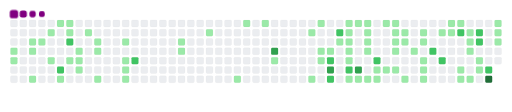
t = 0.00 s
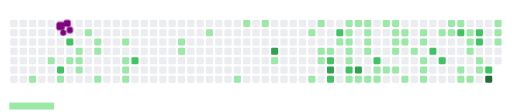
t = 1.63 s
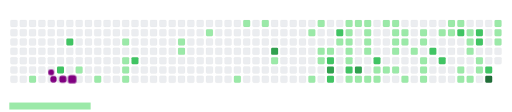
t = 3.33 s
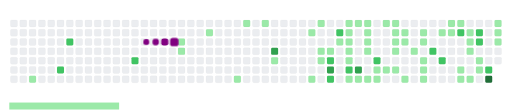
t = 5.02 s
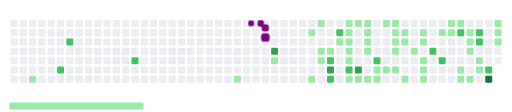
t = 6.55 s
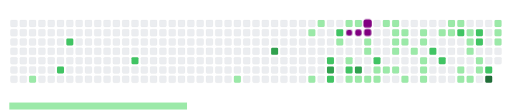
t = 8.30 s

The animated SVG that drew these frames (rendered in a browser with its animation timeline set to each time). Animation: 110 CSS @keyframes rules; frames cover the first 8.30 s, repeats indefinitely.

<svg viewBox="-16 -32 880 192" width="880" height="192" xmlns="http://www.w3.org/2000/svg"><desc>Generated with https://github.com/Platane/snk</desc><style>@keyframes c0{.89%{fill:var(--c1)}.91%,to{fill:var(--ce)}}@keyframes c1{1.11%{fill:var(--c1)}1.13%,to{fill:var(--ce)}}@keyframes c2{2.01%{fill:var(--c1)}2.03%,to{fill:var(--ce)}}@keyframes c3{1.79%{fill:var(--c1)}1.81%,to{fill:var(--ce)}}@keyframes c4{38.42%{fill:var(--c1)}38.44%,to{fill:var(--ce)}}@keyframes c5{2.24%{fill:var(--c1)}2.26%,to{fill:var(--ce)}}@keyframes c6{2.69%{fill:var(--c1)}2.71%,to{fill:var(--ce)}}@keyframes c7{6.51%{fill:var(--c1)}6.53%,to{fill:var(--ce)}}@keyframes c8{3.59%{fill:var(--c1)}3.61%,to{fill:var(--ce)}}@keyframes c9{75.27%{fill:var(--c2)}75.29%,to{fill:var(--ce)}}@keyframes ca{7.18%{fill:var(--c1)}7.2%,to{fill:var(--ce)}}@keyframes cb{3.36%{fill:var(--c1)}3.38%,to{fill:var(--ce)}}@keyframes cc{3.14%{fill:var(--c1)}3.16%,to{fill:var(--ce)}}@keyframes cd{74.37%{fill:var(--c2)}74.39%,to{fill:var(--ce)}}@keyframes ce{6.06%{fill:var(--c1)}6.08%,to{fill:var(--ce)}}@keyframes cf{5.61%{fill:var(--c1)}5.63%,to{fill:var(--ce)}}@keyframes cg{5.83%{fill:var(--c1)}5.85%,to{fill:var(--ce)}}@keyframes ch{7.86%{fill:var(--c1)}7.88%,to{fill:var(--ce)}}@keyframes ci{4.48%{fill:var(--c1)}4.5%,to{fill:var(--ce)}}@keyframes cj{4.93%{fill:var(--c1)}4.95%,to{fill:var(--ce)}}@keyframes ck{5.16%{fill:var(--c1)}5.18%,to{fill:var(--ce)}}@keyframes cl{8.53%{fill:var(--c1)}8.55%,to{fill:var(--ce)}}@keyframes cm{10.1%{fill:var(--c1)}10.12%,to{fill:var(--ce)}}@keyframes cn{9.65%{fill:var(--c1)}9.67%,to{fill:var(--ce)}}@keyframes co{9.43%{fill:var(--c1)}9.45%,to{fill:var(--ce)}}@keyframes cp{9.2%{fill:var(--c1)}9.22%,to{fill:var(--ce)}}@keyframes cq{72.35%{fill:var(--c2)}72.37%,to{fill:var(--ce)}}@keyframes cr{11.45%{fill:var(--c1)}11.47%,to{fill:var(--ce)}}@keyframes cs{11.68%{fill:var(--c1)}11.7%,to{fill:var(--ce)}}@keyframes ct{12.8%{fill:var(--c1)}12.82%,to{fill:var(--ce)}}@keyframes cu{33.47%{fill:var(--c1)}33.49%,to{fill:var(--ce)}}@keyframes cv{13.92%{fill:var(--c1)}13.94%,to{fill:var(--ce)}}@keyframes cw{14.37%{fill:var(--c1)}14.39%,to{fill:var(--ce)}}@keyframes cx{80.89%{fill:var(--c3)}80.91%,to{fill:var(--ce)}}@keyframes cy{15.5%{fill:var(--c1)}15.52%,to{fill:var(--ce)}}@keyframes cz{20.21%{fill:var(--c1)}20.23%,to{fill:var(--ce)}}@keyframes c10{31.68%{fill:var(--c1)}31.7%,to{fill:var(--ce)}}@keyframes c11{19.77%{fill:var(--c1)}19.79%,to{fill:var(--ce)}}@keyframes c12{16.84%{fill:var(--c1)}16.86%,to{fill:var(--ce)}}@keyframes c13{16.62%{fill:var(--c1)}16.64%,to{fill:var(--ce)}}@keyframes c14{17.07%{fill:var(--c1)}17.09%,to{fill:var(--ce)}}@keyframes c15{64.48%{fill:var(--c2)}64.5%,to{fill:var(--ce)}}@keyframes c16{82.69%{fill:var(--c3)}82.71%,to{fill:var(--ce)}}@keyframes c17{67.18%{fill:var(--c2)}67.2%,to{fill:var(--ce)}}@keyframes c18{65.38%{fill:var(--c2)}65.4%,to{fill:var(--ce)}}@keyframes c19{21.11%{fill:var(--c1)}21.13%,to{fill:var(--ce)}}@keyframes c1a{19.09%{fill:var(--c1)}19.11%,to{fill:var(--ce)}}@keyframes c1b{17.97%{fill:var(--c1)}17.99%,to{fill:var(--ce)}}@keyframes c1c{17.74%{fill:var(--c1)}17.76%,to{fill:var(--ce)}}@keyframes c1d{17.52%{fill:var(--c1)}17.54%,to{fill:var(--ce)}}@keyframes c1e{29.88%{fill:var(--c1)}29.9%,to{fill:var(--ce)}}@keyframes c1f{63.81%{fill:var(--c2)}63.83%,to{fill:var(--ce)}}@keyframes c1g{28.98%{fill:var(--c1)}29%,to{fill:var(--ce)}}@keyframes c1h{18.87%{fill:var(--c1)}18.89%,to{fill:var(--ce)}}@keyframes c1i{83.36%{fill:var(--c3)}83.38%,to{fill:var(--ce)}}@keyframes c1j{28.75%{fill:var(--c1)}28.77%,to{fill:var(--ce)}}@keyframes c1k{18.64%{fill:var(--c1)}18.66%,to{fill:var(--ce)}}@keyframes c1l{18.42%{fill:var(--c1)}18.44%,to{fill:var(--ce)}}@keyframes c1m{21.79%{fill:var(--c1)}21.81%,to{fill:var(--ce)}}@keyframes c1n{22.01%{fill:var(--c1)}22.03%,to{fill:var(--ce)}}@keyframes c1o{28.53%{fill:var(--c1)}28.55%,to{fill:var(--ce)}}@keyframes c1p{62.91%{fill:var(--c2)}62.93%,to{fill:var(--ce)}}@keyframes c1q{28.08%{fill:var(--c1)}28.1%,to{fill:var(--ce)}}@keyframes c1r{28.3%{fill:var(--c1)}28.32%,to{fill:var(--ce)}}@keyframes c1s{24.03%{fill:var(--c1)}24.05%,to{fill:var(--ce)}}@keyframes c1t{27.86%{fill:var(--c1)}27.88%,to{fill:var(--ce)}}@keyframes c1u{23.81%{fill:var(--c1)}23.83%,to{fill:var(--ce)}}@keyframes c1v{23.59%{fill:var(--c1)}23.61%,to{fill:var(--ce)}}@keyframes c1w{22.91%{fill:var(--c1)}22.93%,to{fill:var(--ce)}}@keyframes c1x{22.69%{fill:var(--c1)}22.71%,to{fill:var(--ce)}}@keyframes c1y{27.63%{fill:var(--c1)}27.65%,to{fill:var(--ce)}}@keyframes c1z{23.36%{fill:var(--c1)}23.38%,to{fill:var(--ce)}}@keyframes c20{23.14%{fill:var(--c1)}23.16%,to{fill:var(--ce)}}@keyframes c21{27.18%{fill:var(--c1)}27.2%,to{fill:var(--ce)}}@keyframes c22{25.83%{fill:var(--c1)}25.85%,to{fill:var(--ce)}}@keyframes c23{25.16%{fill:var(--c1)}25.18%,to{fill:var(--ce)}}@keyframes c24{25.38%{fill:var(--c1)}25.4%,to{fill:var(--ce)}}@keyframes c25{26.28%{fill:var(--c1)}26.3%,to{fill:var(--ce)}}@keyframes c26{26.51%{fill:var(--c1)}26.53%,to{fill:var(--ce)}}@keyframes c27{26.73%{fill:var(--c1)}26.75%,to{fill:var(--ce)}}@keyframes c28{58.19%{fill:var(--c2)}58.21%,to{fill:var(--ce)}}@keyframes c29{52.12%{fill:var(--c1)}52.14%,to{fill:var(--ce)}}@keyframes c2a{58.64%{fill:var(--c2)}58.66%,to{fill:var(--ce)}}@keyframes c2b{51.68%{fill:var(--c1)}51.7%,to{fill:var(--ce)}}@keyframes c2c{51.9%{fill:var(--c1)}51.92%,to{fill:var(--ce)}}@keyframes c2d{51.45%{fill:var(--c1)}51.47%,to{fill:var(--ce)}}@keyframes c2e{57.07%{fill:var(--c2)}57.09%,to{fill:var(--ce)}}@keyframes c2f{53.47%{fill:var(--c1)}53.49%,to{fill:var(--ce)}}@keyframes c2g{49.2%{fill:var(--c1)}49.22%,to{fill:var(--ce)}}@keyframes c2h{51%{fill:var(--c1)}51.02%,to{fill:var(--ce)}}@keyframes c2i{50.78%{fill:var(--c1)}50.8%,to{fill:var(--ce)}}@keyframes c2j{50.55%{fill:var(--c1)}50.57%,to{fill:var(--ce)}}@keyframes c2k{49.43%{fill:var(--c1)}49.45%,to{fill:var(--ce)}}@keyframes c2l{56.17%{fill:var(--c2)}56.19%,to{fill:var(--ce)}}@keyframes c2m{56.39%{fill:var(--c2)}56.41%,to{fill:var(--ce)}}@keyframes c2n{50.1%{fill:var(--c1)}50.12%,to{fill:var(--ce)}}@keyframes c2o{49.88%{fill:var(--c1)}49.9%,to{fill:var(--ce)}}@keyframes c2p{59.99%{fill:var(--c2)}60.01%,to{fill:var(--ce)}}@keyframes c2q{86.73%{fill:var(--c4)}86.75%,to{fill:var(--ce)}}@keyframes c2r{55.5%{fill:var(--c1)}55.52%,to{fill:var(--ce)}}@keyframes c2s{55.27%{fill:var(--c1)}55.29%,to{fill:var(--ce)}}@keyframes c2t{55.05%{fill:var(--c1)}55.07%,to{fill:var(--ce)}}@keyframes u0{.89%{transform:scale(0,1)}.91%,1.11%{transform:scale(.01,1)}1.13%,1.79%{transform:scale(.02,1)}1.81%,2.01%{transform:scale(.04,1)}2.03%,2.24%{transform:scale(.05,1)}2.26%,2.69%{transform:scale(.06,1)}2.71%,3.14%{transform:scale(.07,1)}3.16%,3.36%{transform:scale(.08,1)}3.38%,3.59%{transform:scale(.1,1)}3.61%,4.48%{transform:scale(.11,1)}4.5%,4.93%{transform:scale(.12,1)}4.95%,5.16%{transform:scale(.13,1)}5.18%,5.61%{transform:scale(.14,1)}5.63%,5.83%{transform:scale(.15,1)}5.85%,6.06%{transform:scale(.17,1)}6.08%,6.51%{transform:scale(.18,1)}6.53%,7.18%{transform:scale(.19,1)}7.2%,7.86%{transform:scale(.2,1)}7.88%,8.53%{transform:scale(.21,1)}8.55%,9.2%{transform:scale(.23,1)}9.22%,9.43%{transform:scale(.24,1)}9.45%,9.65%{transform:scale(.25,1)}10.1%,9.67%{transform:scale(.26,1)}10.12%,11.45%{transform:scale(.27,1)}11.47%,11.68%{transform:scale(.29,1)}11.7%,12.8%{transform:scale(.3,1)}12.82%,13.92%{transform:scale(.31,1)}13.94%,14.37%{transform:scale(.32,1)}14.39%,15.5%{transform:scale(.33,1)}15.52%,16.62%{transform:scale(.35,1)}16.64%,16.84%{transform:scale(.36,1)}16.86%,17.07%{transform:scale(.37,1)}17.09%,17.52%{transform:scale(.38,1)}17.54%,17.74%{transform:scale(.39,1)}17.76%,17.97%{transform:scale(.4,1)}17.99%,18.42%{transform:scale(.42,1)}18.44%,18.64%{transform:scale(.43,1)}18.66%,18.87%{transform:scale(.44,1)}18.89%,19.09%{transform:scale(.45,1)}19.11%,19.77%{transform:scale(.46,1)}19.79%,20.21%{transform:scale(.48,1)}20.23%,21.11%{transform:scale(.49,1)}21.13%,21.79%{transform:scale(.5,1)}21.81%,22.01%{transform:scale(.51,1)}22.03%,22.69%{transform:scale(.52,1)}22.71%,22.91%{transform:scale(.54,1)}22.93%,23.14%{transform:scale(.55,1)}23.16%,23.36%{transform:scale(.56,1)}23.38%,23.59%{transform:scale(.57,1)}23.61%,23.81%{transform:scale(.58,1)}23.83%,24.03%{transform:scale(.6,1)}24.05%,25.16%{transform:scale(.61,1)}25.18%,25.38%{transform:scale(.62,1)}25.4%,25.83%{transform:scale(.63,1)}25.85%,26.28%{transform:scale(.64,1)}26.3%,26.51%{transform:scale(.65,1)}26.53%,26.73%{transform:scale(.67,1)}26.75%,27.18%{transform:scale(.68,1)}27.2%,27.63%{transform:scale(.69,1)}27.65%,27.86%{transform:scale(.7,1)}27.88%,28.08%{transform:scale(.71,1)}28.1%,28.3%{transform:scale(.73,1)}28.32%,28.53%{transform:scale(.74,1)}28.55%,28.75%{transform:scale(.75,1)}28.77%,28.98%{transform:scale(.76,1)}29%,29.88%{transform:scale(.77,1)}29.9%,31.68%{transform:scale(.79,1)}31.7%,33.47%{transform:scale(.8,1)}33.49%,38.42%{transform:scale(.81,1)}38.44%,49.2%{transform:scale(.82,1)}49.22%,49.43%{transform:scale(.83,1)}49.45%,49.88%{transform:scale(.85,1)}49.9%,50.1%{transform:scale(.86,1)}50.12%,50.55%{transform:scale(.87,1)}50.57%,50.78%{transform:scale(.88,1)}50.8%,51%{transform:scale(.89,1)}51.02%,51.45%{transform:scale(.9,1)}51.47%,51.68%{transform:scale(.92,1)}51.7%,51.9%{transform:scale(.93,1)}51.92%,52.12%{transform:scale(.94,1)}52.14%,53.47%{transform:scale(.95,1)}53.49%,55.05%{transform:scale(.96,1)}55.07%,55.27%{transform:scale(.98,1)}55.29%,55.5%{transform:scale(.99,1)}55.52%,to{transform:scale(1,1)}}@keyframes u1{56.17%{transform:scale(0,1)}56.19%,56.39%{transform:scale(.07,1)}56.41%,57.07%{transform:scale(.14,1)}57.09%,58.19%{transform:scale(.21,1)}58.21%,58.64%{transform:scale(.29,1)}58.66%,59.99%{transform:scale(.36,1)}60.01%,62.91%{transform:scale(.43,1)}62.93%,63.81%{transform:scale(.5,1)}63.83%,64.48%{transform:scale(.57,1)}64.5%,65.38%{transform:scale(.64,1)}65.4%,67.18%{transform:scale(.71,1)}67.2%,72.35%{transform:scale(.79,1)}72.37%,74.37%{transform:scale(.86,1)}74.39%,75.27%{transform:scale(.93,1)}75.29%,to{transform:scale(1,1)}}@keyframes u2{80.89%{transform:scale(0,1)}80.91%,82.69%{transform:scale(.33,1)}82.71%,83.36%{transform:scale(.67,1)}83.38%,to{transform:scale(1,1)}}@keyframes u3{86.73%{transform:scale(0,1)}86.75%,to{transform:scale(1,1)}}@keyframes s0{0%,99.78%{transform:translate(0,-16px)}1.12%{transform:translate(0,64px)}1.57%{transform:translate(32px,64px)}2.02%{transform:translate(32px,32px)}2.47%,98.2%{transform:translate(64px,32px)}2.7%{transform:translate(64px,16px)}3.15%{transform:translate(96px,16px)}3.37%{transform:translate(96px,0)}3.6%{transform:translate(80px,0)}3.82%{transform:translate(80px,16px)}4.72%{transform:translate(144px,16px)}5.17%{transform:translate(144px,48px)}5.62%,97.3%{transform:translate(112px,48px)}5.84%,97.08%{transform:translate(112px,64px)}6.52%{transform:translate(64px,64px)}6.97%{transform:translate(64px,96px)}7.64%{transform:translate(112px,96px)}7.87%{transform:translate(112px,80px)}8.31%{transform:translate(144px,80px)}8.54%{transform:translate(144px,96px)}9.21%{transform:translate(192px,96px)}10.11%{transform:translate(192px,32px)}11.46%{transform:translate(288px,32px)}11.69%{transform:translate(288px,48px)}12.36%{transform:translate(336px,48px)}12.81%{transform:translate(336px,16px)}13.71%{transform:translate(400px,16px)}13.93%{transform:translate(400px,0)}14.38%{transform:translate(432px,0)}15.28%{transform:translate(432px,64px)}16.63%,67.87%{transform:translate(528px,64px)}16.85%{transform:translate(528px,48px)}17.53%,30.11%{transform:translate(576px,48px)}17.98%,65.62%{transform:translate(576px,16px)}18.43%{transform:translate(608px,16px)}18.65%{transform:translate(608px,0)}20%{transform:translate(512px,0)}20.22%{transform:translate(512px,16px)}20.67%{transform:translate(544px,16px)}20.9%{transform:translate(544px,32px)}21.8%{transform:translate(608px,32px)}22.02%{transform:translate(608px,48px)}22.7%{transform:translate(656px,48px)}22.92%{transform:translate(656px,32px)}23.15%{transform:translate(672px,32px)}23.37%{transform:translate(672px,16px)}23.6%{transform:translate(656px,16px)}23.82%{transform:translate(656px,0)}24.04%{transform:translate(640px,0)}24.27%{transform:translate(640px,16px)}25.17%{transform:translate(704px,16px)}25.39%{transform:translate(704px,32px)}25.62%{transform:translate(688px,32px)}25.84%{transform:translate(688px,48px)}26.07%{transform:translate(704px,48px)}26.74%{transform:translate(704px,96px)}27.19%{transform:translate(672px,96px)}27.42%{transform:translate(672px,80px)}28.09%{transform:translate(624px,80px)}28.31%{transform:translate(624px,96px)}29.21%,66.97%{transform:translate(560px,96px)}29.66%,64.27%{transform:translate(560px,64px)}29.89%,63.6%{transform:translate(576px,64px)}31.01%{transform:translate(512px,48px)}31.69%{transform:translate(512px,96px)}38.43%{transform:translate(32px,96px)}38.65%{transform:translate(32px,112px)}48.99%{transform:translate(768px,112px)}49.21%{transform:translate(768px,96px)}49.66%{transform:translate(800px,96px)}50.34%{transform:translate(800px,48px)}50.56%{transform:translate(784px,48px)}51.24%{transform:translate(784px,0)}51.69%{transform:translate(752px,0)}51.91%{transform:translate(752px,16px)}52.13%{transform:translate(736px,16px)}52.36%{transform:translate(736px,32px)}52.81%{transform:translate(768px,32px)}53.48%{transform:translate(768px,80px)}53.93%,60.22%{transform:translate(800px,80px)}54.16%,60.45%{transform:translate(800px,64px)}54.61%{transform:translate(832px,64px)}55.51%{transform:translate(832px,0)}55.96%{transform:translate(800px,0)}56.4%{transform:translate(800px,32px)}56.63%{transform:translate(784px,32px)}56.85%{transform:translate(784px,16px)}57.75%{transform:translate(720px,16px)}58.2%{transform:translate(720px,48px)}58.43%{transform:translate(736px,48px)}58.65%{transform:translate(736px,64px)}59.78%{transform:translate(816px,64px)}60%,86.52%{transform:translate(816px,80px)}63.82%{transform:translate(576px,80px)}64.04%{transform:translate(560px,80px)}64.49%{transform:translate(544px,64px)}64.72%,82.25%{transform:translate(544px,48px)}64.94%{transform:translate(560px,48px)}65.39%{transform:translate(560px,16px)}65.84%{transform:translate(576px,32px)}66.07%{transform:translate(560px,32px)}67.42%{transform:translate(528px,96px)}72.36%{transform:translate(208px,64px)}72.81%{transform:translate(208px,32px)}74.61%,97.98%{transform:translate(80px,32px)}75.28%{transform:translate(80px,80px)}80.45%{transform:translate(448px,80px)}80.9%{transform:translate(448px,48px)}82.7%{transform:translate(544px,80px)}86.74%{transform:translate(816px,96px)}95.96%{transform:translate(160px,96px)}96.4%{transform:translate(160px,64px)}97.75%{transform:translate(80px,48px)}98.88%{transform:translate(64px,-16px)}}@keyframes s1{0%,99.78%{transform:translate(16px,-16px)}.22%{transform:translate(0,-16px)}1.35%{transform:translate(0,64px)}1.8%{transform:translate(32px,64px)}2.25%{transform:translate(32px,32px)}2.7%,98.43%{transform:translate(64px,32px)}2.92%{transform:translate(64px,16px)}3.37%{transform:translate(96px,16px)}3.6%{transform:translate(96px,0)}3.82%{transform:translate(80px,0)}4.04%{transform:translate(80px,16px)}4.94%{transform:translate(144px,16px)}5.39%{transform:translate(144px,48px)}5.84%,97.53%{transform:translate(112px,48px)}6.07%,97.3%{transform:translate(112px,64px)}6.74%{transform:translate(64px,64px)}7.19%{transform:translate(64px,96px)}7.87%{transform:translate(112px,96px)}8.09%{transform:translate(112px,80px)}8.54%{transform:translate(144px,80px)}8.76%{transform:translate(144px,96px)}9.44%{transform:translate(192px,96px)}10.34%{transform:translate(192px,32px)}11.69%{transform:translate(288px,32px)}11.91%{transform:translate(288px,48px)}12.58%{transform:translate(336px,48px)}13.03%{transform:translate(336px,16px)}13.93%{transform:translate(400px,16px)}14.16%{transform:translate(400px,0)}14.61%{transform:translate(432px,0)}15.51%{transform:translate(432px,64px)}16.85%,68.09%{transform:translate(528px,64px)}17.08%{transform:translate(528px,48px)}17.75%,30.34%{transform:translate(576px,48px)}18.2%,65.84%{transform:translate(576px,16px)}18.65%{transform:translate(608px,16px)}18.88%{transform:translate(608px,0)}20.22%{transform:translate(512px,0)}20.45%{transform:translate(512px,16px)}20.9%{transform:translate(544px,16px)}21.12%{transform:translate(544px,32px)}22.02%{transform:translate(608px,32px)}22.25%{transform:translate(608px,48px)}22.92%{transform:translate(656px,48px)}23.15%{transform:translate(656px,32px)}23.37%{transform:translate(672px,32px)}23.6%{transform:translate(672px,16px)}23.82%{transform:translate(656px,16px)}24.04%{transform:translate(656px,0)}24.27%{transform:translate(640px,0)}24.49%{transform:translate(640px,16px)}25.39%{transform:translate(704px,16px)}25.62%{transform:translate(704px,32px)}25.84%{transform:translate(688px,32px)}26.07%{transform:translate(688px,48px)}26.29%{transform:translate(704px,48px)}26.97%{transform:translate(704px,96px)}27.42%{transform:translate(672px,96px)}27.64%{transform:translate(672px,80px)}28.31%{transform:translate(624px,80px)}28.54%{transform:translate(624px,96px)}29.44%,67.19%{transform:translate(560px,96px)}29.89%,64.49%{transform:translate(560px,64px)}30.11%,63.82%{transform:translate(576px,64px)}31.24%{transform:translate(512px,48px)}31.91%{transform:translate(512px,96px)}38.65%{transform:translate(32px,96px)}38.88%{transform:translate(32px,112px)}49.21%{transform:translate(768px,112px)}49.44%{transform:translate(768px,96px)}49.89%{transform:translate(800px,96px)}50.56%{transform:translate(800px,48px)}50.79%{transform:translate(784px,48px)}51.46%{transform:translate(784px,0)}51.91%{transform:translate(752px,0)}52.13%{transform:translate(752px,16px)}52.36%{transform:translate(736px,16px)}52.58%{transform:translate(736px,32px)}53.03%{transform:translate(768px,32px)}53.71%{transform:translate(768px,80px)}54.16%,60.45%{transform:translate(800px,80px)}54.38%,60.67%{transform:translate(800px,64px)}54.83%{transform:translate(832px,64px)}55.73%{transform:translate(832px,0)}56.18%{transform:translate(800px,0)}56.63%{transform:translate(800px,32px)}56.85%{transform:translate(784px,32px)}57.08%{transform:translate(784px,16px)}57.98%{transform:translate(720px,16px)}58.43%{transform:translate(720px,48px)}58.65%{transform:translate(736px,48px)}58.88%{transform:translate(736px,64px)}60%{transform:translate(816px,64px)}60.22%,86.74%{transform:translate(816px,80px)}64.04%{transform:translate(576px,80px)}64.27%{transform:translate(560px,80px)}64.72%{transform:translate(544px,64px)}64.94%,82.47%{transform:translate(544px,48px)}65.17%{transform:translate(560px,48px)}65.62%{transform:translate(560px,16px)}66.07%{transform:translate(576px,32px)}66.29%{transform:translate(560px,32px)}67.64%{transform:translate(528px,96px)}72.58%{transform:translate(208px,64px)}73.03%{transform:translate(208px,32px)}74.83%,98.2%{transform:translate(80px,32px)}75.51%{transform:translate(80px,80px)}80.67%{transform:translate(448px,80px)}81.12%{transform:translate(448px,48px)}82.92%{transform:translate(544px,80px)}86.97%{transform:translate(816px,96px)}96.18%{transform:translate(160px,96px)}96.63%{transform:translate(160px,64px)}97.98%{transform:translate(80px,48px)}99.1%{transform:translate(64px,-16px)}}@keyframes s2{0%,99.78%{transform:translate(32px,-16px)}.45%{transform:translate(0,-16px)}1.57%{transform:translate(0,64px)}2.02%{transform:translate(32px,64px)}2.47%{transform:translate(32px,32px)}2.92%,98.65%{transform:translate(64px,32px)}3.15%{transform:translate(64px,16px)}3.6%{transform:translate(96px,16px)}3.82%{transform:translate(96px,0)}4.04%{transform:translate(80px,0)}4.27%{transform:translate(80px,16px)}5.17%{transform:translate(144px,16px)}5.62%{transform:translate(144px,48px)}6.07%,97.75%{transform:translate(112px,48px)}6.29%,97.53%{transform:translate(112px,64px)}6.97%{transform:translate(64px,64px)}7.42%{transform:translate(64px,96px)}8.09%{transform:translate(112px,96px)}8.31%{transform:translate(112px,80px)}8.76%{transform:translate(144px,80px)}8.99%{transform:translate(144px,96px)}9.66%{transform:translate(192px,96px)}10.56%{transform:translate(192px,32px)}11.91%{transform:translate(288px,32px)}12.13%{transform:translate(288px,48px)}12.81%{transform:translate(336px,48px)}13.26%{transform:translate(336px,16px)}14.16%{transform:translate(400px,16px)}14.38%{transform:translate(400px,0)}14.83%{transform:translate(432px,0)}15.73%{transform:translate(432px,64px)}17.08%,68.31%{transform:translate(528px,64px)}17.3%{transform:translate(528px,48px)}17.98%,30.56%{transform:translate(576px,48px)}18.43%,66.07%{transform:translate(576px,16px)}18.88%{transform:translate(608px,16px)}19.1%{transform:translate(608px,0)}20.45%{transform:translate(512px,0)}20.67%{transform:translate(512px,16px)}21.12%{transform:translate(544px,16px)}21.35%{transform:translate(544px,32px)}22.25%{transform:translate(608px,32px)}22.47%{transform:translate(608px,48px)}23.15%{transform:translate(656px,48px)}23.37%{transform:translate(656px,32px)}23.6%{transform:translate(672px,32px)}23.82%{transform:translate(672px,16px)}24.04%{transform:translate(656px,16px)}24.27%{transform:translate(656px,0)}24.49%{transform:translate(640px,0)}24.72%{transform:translate(640px,16px)}25.62%{transform:translate(704px,16px)}25.84%{transform:translate(704px,32px)}26.07%{transform:translate(688px,32px)}26.29%{transform:translate(688px,48px)}26.52%{transform:translate(704px,48px)}27.19%{transform:translate(704px,96px)}27.64%{transform:translate(672px,96px)}27.87%{transform:translate(672px,80px)}28.54%{transform:translate(624px,80px)}28.76%{transform:translate(624px,96px)}29.66%,67.42%{transform:translate(560px,96px)}30.11%,64.72%{transform:translate(560px,64px)}30.34%,64.04%{transform:translate(576px,64px)}31.46%{transform:translate(512px,48px)}32.13%{transform:translate(512px,96px)}38.88%{transform:translate(32px,96px)}39.1%{transform:translate(32px,112px)}49.44%{transform:translate(768px,112px)}49.66%{transform:translate(768px,96px)}50.11%{transform:translate(800px,96px)}50.79%{transform:translate(800px,48px)}51.01%{transform:translate(784px,48px)}51.69%{transform:translate(784px,0)}52.13%{transform:translate(752px,0)}52.36%{transform:translate(752px,16px)}52.58%{transform:translate(736px,16px)}52.81%{transform:translate(736px,32px)}53.26%{transform:translate(768px,32px)}53.93%{transform:translate(768px,80px)}54.38%,60.67%{transform:translate(800px,80px)}54.61%,60.9%{transform:translate(800px,64px)}55.06%{transform:translate(832px,64px)}55.96%{transform:translate(832px,0)}56.4%{transform:translate(800px,0)}56.85%{transform:translate(800px,32px)}57.08%{transform:translate(784px,32px)}57.3%{transform:translate(784px,16px)}58.2%{transform:translate(720px,16px)}58.65%{transform:translate(720px,48px)}58.88%{transform:translate(736px,48px)}59.1%{transform:translate(736px,64px)}60.22%{transform:translate(816px,64px)}60.45%,86.97%{transform:translate(816px,80px)}64.27%{transform:translate(576px,80px)}64.49%{transform:translate(560px,80px)}64.94%{transform:translate(544px,64px)}65.17%,82.7%{transform:translate(544px,48px)}65.39%{transform:translate(560px,48px)}65.84%{transform:translate(560px,16px)}66.29%{transform:translate(576px,32px)}66.52%{transform:translate(560px,32px)}67.87%{transform:translate(528px,96px)}72.81%{transform:translate(208px,64px)}73.26%{transform:translate(208px,32px)}75.06%,98.43%{transform:translate(80px,32px)}75.73%{transform:translate(80px,80px)}80.9%{transform:translate(448px,80px)}81.35%{transform:translate(448px,48px)}83.15%{transform:translate(544px,80px)}87.19%{transform:translate(816px,96px)}96.4%{transform:translate(160px,96px)}96.85%{transform:translate(160px,64px)}98.2%{transform:translate(80px,48px)}99.33%{transform:translate(64px,-16px)}}@keyframes s3{0%,99.78%{transform:translate(48px,-16px)}.67%{transform:translate(0,-16px)}1.8%{transform:translate(0,64px)}2.25%{transform:translate(32px,64px)}2.7%{transform:translate(32px,32px)}3.15%,98.88%{transform:translate(64px,32px)}3.37%{transform:translate(64px,16px)}3.82%{transform:translate(96px,16px)}4.04%{transform:translate(96px,0)}4.27%{transform:translate(80px,0)}4.49%{transform:translate(80px,16px)}5.39%{transform:translate(144px,16px)}5.84%{transform:translate(144px,48px)}6.29%,97.98%{transform:translate(112px,48px)}6.52%,97.75%{transform:translate(112px,64px)}7.19%{transform:translate(64px,64px)}7.64%{transform:translate(64px,96px)}8.31%{transform:translate(112px,96px)}8.54%{transform:translate(112px,80px)}8.99%{transform:translate(144px,80px)}9.21%{transform:translate(144px,96px)}9.89%{transform:translate(192px,96px)}10.79%{transform:translate(192px,32px)}12.13%{transform:translate(288px,32px)}12.36%{transform:translate(288px,48px)}13.03%{transform:translate(336px,48px)}13.48%{transform:translate(336px,16px)}14.38%{transform:translate(400px,16px)}14.61%{transform:translate(400px,0)}15.06%{transform:translate(432px,0)}15.96%{transform:translate(432px,64px)}17.3%,68.54%{transform:translate(528px,64px)}17.53%{transform:translate(528px,48px)}18.2%,30.79%{transform:translate(576px,48px)}18.65%,66.29%{transform:translate(576px,16px)}19.1%{transform:translate(608px,16px)}19.33%{transform:translate(608px,0)}20.67%{transform:translate(512px,0)}20.9%{transform:translate(512px,16px)}21.35%{transform:translate(544px,16px)}21.57%{transform:translate(544px,32px)}22.47%{transform:translate(608px,32px)}22.7%{transform:translate(608px,48px)}23.37%{transform:translate(656px,48px)}23.6%{transform:translate(656px,32px)}23.82%{transform:translate(672px,32px)}24.04%{transform:translate(672px,16px)}24.27%{transform:translate(656px,16px)}24.49%{transform:translate(656px,0)}24.72%{transform:translate(640px,0)}24.94%{transform:translate(640px,16px)}25.84%{transform:translate(704px,16px)}26.07%{transform:translate(704px,32px)}26.29%{transform:translate(688px,32px)}26.52%{transform:translate(688px,48px)}26.74%{transform:translate(704px,48px)}27.42%{transform:translate(704px,96px)}27.87%{transform:translate(672px,96px)}28.09%{transform:translate(672px,80px)}28.76%{transform:translate(624px,80px)}28.99%{transform:translate(624px,96px)}29.89%,67.64%{transform:translate(560px,96px)}30.34%,64.94%{transform:translate(560px,64px)}30.56%,64.27%{transform:translate(576px,64px)}31.69%{transform:translate(512px,48px)}32.36%{transform:translate(512px,96px)}39.1%{transform:translate(32px,96px)}39.33%{transform:translate(32px,112px)}49.66%{transform:translate(768px,112px)}49.89%{transform:translate(768px,96px)}50.34%{transform:translate(800px,96px)}51.01%{transform:translate(800px,48px)}51.24%{transform:translate(784px,48px)}51.91%{transform:translate(784px,0)}52.36%{transform:translate(752px,0)}52.58%{transform:translate(752px,16px)}52.81%{transform:translate(736px,16px)}53.03%{transform:translate(736px,32px)}53.48%{transform:translate(768px,32px)}54.16%{transform:translate(768px,80px)}54.61%,60.9%{transform:translate(800px,80px)}54.83%,61.12%{transform:translate(800px,64px)}55.28%{transform:translate(832px,64px)}56.18%{transform:translate(832px,0)}56.63%{transform:translate(800px,0)}57.08%{transform:translate(800px,32px)}57.3%{transform:translate(784px,32px)}57.53%{transform:translate(784px,16px)}58.43%{transform:translate(720px,16px)}58.88%{transform:translate(720px,48px)}59.1%{transform:translate(736px,48px)}59.33%{transform:translate(736px,64px)}60.45%{transform:translate(816px,64px)}60.67%,87.19%{transform:translate(816px,80px)}64.49%{transform:translate(576px,80px)}64.72%{transform:translate(560px,80px)}65.17%{transform:translate(544px,64px)}65.39%,82.92%{transform:translate(544px,48px)}65.62%{transform:translate(560px,48px)}66.07%{transform:translate(560px,16px)}66.52%{transform:translate(576px,32px)}66.74%{transform:translate(560px,32px)}68.09%{transform:translate(528px,96px)}73.03%{transform:translate(208px,64px)}73.48%{transform:translate(208px,32px)}75.28%,98.65%{transform:translate(80px,32px)}75.96%{transform:translate(80px,80px)}81.12%{transform:translate(448px,80px)}81.57%{transform:translate(448px,48px)}83.37%{transform:translate(544px,80px)}87.42%{transform:translate(816px,96px)}96.63%{transform:translate(160px,96px)}97.08%{transform:translate(160px,64px)}98.43%{transform:translate(80px,48px)}99.55%{transform:translate(64px,-16px)}}:root{--cb:#1b1f230a;--cs:purple;--ce:#ebedf0;--c0:#ebedf0;--c1:#9be9a8;--c2:#40c463;--c3:#30a14e;--c4:#216e39}.c{shape-rendering:geometricPrecision;fill:var(--ce);stroke-width:1px;stroke:var(--cb);animation:none 44500ms linear infinite}.c.c0,.c.c1,.c.c2{fill:var(--c1);animation-name:c0}.c.c1,.c.c2{animation-name:c1}.c.c2{animation-name:c2}.c.c3,.c.c4,.c.c5{fill:var(--c1);animation-name:c3}.c.c4,.c.c5{animation-name:c4}.c.c5{animation-name:c5}.c.c6,.c.c7,.c.c8{fill:var(--c1);animation-name:c6}.c.c7,.c.c8{animation-name:c7}.c.c8{animation-name:c8}.c.c9{fill:var(--c2);animation-name:c9}.c.ca,.c.cb,.c.cc{fill:var(--c1);animation-name:ca}.c.cb,.c.cc{animation-name:cb}.c.cc{animation-name:cc}.c.cd{fill:var(--c2);animation-name:cd}.c.ce,.c.cf,.c.cg{fill:var(--c1);animation-name:ce}.c.cf,.c.cg{animation-name:cf}.c.cg{animation-name:cg}.c.ch,.c.ci,.c.cj{fill:var(--c1);animation-name:ch}.c.ci,.c.cj{animation-name:ci}.c.cj{animation-name:cj}.c.ck,.c.cl,.c.cm{fill:var(--c1);animation-name:ck}.c.cl,.c.cm{animation-name:cl}.c.cm{animation-name:cm}.c.cn,.c.co,.c.cp{fill:var(--c1);animation-name:cn}.c.co,.c.cp{animation-name:co}.c.cp{animation-name:cp}.c.cq{fill:var(--c2);animation-name:cq}.c.cr,.c.cs,.c.ct{fill:var(--c1);animation-name:cr}.c.cs,.c.ct{animation-name:cs}.c.ct{animation-name:ct}.c.cu,.c.cv,.c.cw{fill:var(--c1);animation-name:cu}.c.cv,.c.cw{animation-name:cv}.c.cw{animation-name:cw}.c.cx{fill:var(--c3);animation-name:cx}.c.cy{fill:var(--c1);animation-name:cy}.c.c10,.c.c11,.c.cz{fill:var(--c1);animation-name:cz}.c.c10,.c.c11{animation-name:c10}.c.c11{animation-name:c11}.c.c12,.c.c13,.c.c14{fill:var(--c1);animation-name:c12}.c.c13,.c.c14{animation-name:c13}.c.c14{animation-name:c14}.c.c15{fill:var(--c2);animation-name:c15}.c.c16{fill:var(--c3);animation-name:c16}.c.c17,.c.c18{fill:var(--c2);animation-name:c17}.c.c18{animation-name:c18}.c.c19,.c.c1a,.c.c1b{fill:var(--c1);animation-name:c19}.c.c1a,.c.c1b{animation-name:c1a}.c.c1b{animation-name:c1b}.c.c1c,.c.c1d,.c.c1e{fill:var(--c1);animation-name:c1c}.c.c1d,.c.c1e{animation-name:c1d}.c.c1e{animation-name:c1e}.c.c1f{fill:var(--c2);animation-name:c1f}.c.c1g,.c.c1h{fill:var(--c1);animation-name:c1g}.c.c1h{animation-name:c1h}.c.c1i{fill:var(--c3);animation-name:c1i}.c.c1j,.c.c1k,.c.c1l{fill:var(--c1);animation-name:c1j}.c.c1k,.c.c1l{animation-name:c1k}.c.c1l{animation-name:c1l}.c.c1m,.c.c1n,.c.c1o{fill:var(--c1);animation-name:c1m}.c.c1n,.c.c1o{animation-name:c1n}.c.c1o{animation-name:c1o}.c.c1p{fill:var(--c2);animation-name:c1p}.c.c1q,.c.c1r,.c.c1s{fill:var(--c1);animation-name:c1q}.c.c1r,.c.c1s{animation-name:c1r}.c.c1s{animation-name:c1s}.c.c1t,.c.c1u,.c.c1v{fill:var(--c1);animation-name:c1t}.c.c1u,.c.c1v{animation-name:c1u}.c.c1v{animation-name:c1v}.c.c1w,.c.c1x,.c.c1y{fill:var(--c1);animation-name:c1w}.c.c1x,.c.c1y{animation-name:c1x}.c.c1y{animation-name:c1y}.c.c1z,.c.c20,.c.c21{fill:var(--c1);animation-name:c1z}.c.c20,.c.c21{animation-name:c20}.c.c21{animation-name:c21}.c.c22,.c.c23,.c.c24{fill:var(--c1);animation-name:c22}.c.c23,.c.c24{animation-name:c23}.c.c24{animation-name:c24}.c.c25,.c.c26,.c.c27{fill:var(--c1);animation-name:c25}.c.c26,.c.c27{animation-name:c26}.c.c27{animation-name:c27}.c.c28{fill:var(--c2);animation-name:c28}.c.c29{fill:var(--c1);animation-name:c29}.c.c2a{fill:var(--c2);animation-name:c2a}.c.c2b,.c.c2c,.c.c2d{fill:var(--c1);animation-name:c2b}.c.c2c,.c.c2d{animation-name:c2c}.c.c2d{animation-name:c2d}.c.c2e{fill:var(--c2);animation-name:c2e}.c.c2f,.c.c2g,.c.c2h{fill:var(--c1);animation-name:c2f}.c.c2g,.c.c2h{animation-name:c2g}.c.c2h{animation-name:c2h}.c.c2i,.c.c2j,.c.c2k{fill:var(--c1);animation-name:c2i}.c.c2j,.c.c2k{animation-name:c2j}.c.c2k{animation-name:c2k}.c.c2l,.c.c2m{fill:var(--c2);animation-name:c2l}.c.c2m{animation-name:c2m}.c.c2n,.c.c2o{fill:var(--c1);animation-name:c2n}.c.c2o{animation-name:c2o}.c.c2p{fill:var(--c2);animation-name:c2p}.c.c2q{fill:var(--c4);animation-name:c2q}.c.c2r,.c.c2s,.c.c2t{fill:var(--c1);animation-name:c2r}.c.c2s,.c.c2t{animation-name:c2s}.c.c2t{animation-name:c2t}.s,.u{animation:none linear 44500ms infinite}.u,.u.u0{transform-origin:0 0}.u{transform:scale(0,1)}.u.u0{fill:var(--c1);animation-name:u0}.u.u1{fill:var(--c2);animation-name:u1;transform-origin:698.4px 0}.u.u2{fill:var(--c3);animation-name:u2;transform-origin:814.7px 0}.u.u3{fill:var(--c4);animation-name:u3;transform-origin:839.7px 0}.s{shape-rendering:geometricPrecision;fill:var(--cs)}.s.s0{transform:translate(0,-16px);animation-name:s0}.s.s1{transform:translate(16px,-16px);animation-name:s1}.s.s2{transform:translate(32px,-16px);animation-name:s2}.s.s3{transform:translate(48px,-16px);animation-name:s3}</style><rect class="c" x="2" y="2" rx="2" ry="2" width="12" height="12"/><rect class="c" x="2" y="18" rx="2" ry="2" width="12" height="12"/><rect class="c" x="2" y="34" rx="2" ry="2" width="12" height="12"/><rect class="c c0" x="2" y="50" rx="2" ry="2" width="12" height="12"/><rect class="c c1" x="2" y="66" rx="2" ry="2" width="12" height="12"/><rect class="c" x="2" y="82" rx="2" ry="2" width="12" height="12"/><rect class="c" x="2" y="98" rx="2" ry="2" width="12" height="12"/><rect class="c" x="18" y="2" rx="2" ry="2" width="12" height="12"/><rect class="c" x="18" y="18" rx="2" ry="2" width="12" height="12"/><rect class="c" x="18" y="34" rx="2" ry="2" width="12" height="12"/><rect class="c" x="18" y="50" rx="2" ry="2" width="12" height="12"/><rect class="c" x="18" y="66" rx="2" ry="2" width="12" height="12"/><rect class="c" x="18" y="82" rx="2" ry="2" width="12" height="12"/><rect class="c" x="18" y="98" rx="2" ry="2" width="12" height="12"/><rect class="c" x="34" y="2" rx="2" ry="2" width="12" height="12"/><rect class="c" x="34" y="18" rx="2" ry="2" width="12" height="12"/><rect class="c c2" x="34" y="34" rx="2" ry="2" width="12" height="12"/><rect class="c c3" x="34" y="50" rx="2" ry="2" width="12" height="12"/><rect class="c" x="34" y="66" rx="2" ry="2" width="12" height="12"/><rect class="c" x="34" y="82" rx="2" ry="2" width="12" height="12"/><rect class="c c4" x="34" y="98" rx="2" ry="2" width="12" height="12"/><rect class="c" x="50" y="2" rx="2" ry="2" width="12" height="12"/><rect class="c" x="50" y="18" rx="2" ry="2" width="12" height="12"/><rect class="c c5" x="50" y="34" rx="2" ry="2" width="12" height="12"/><rect class="c" x="50" y="50" rx="2" ry="2" width="12" height="12"/><rect class="c" x="50" y="66" rx="2" ry="2" width="12" height="12"/><rect class="c" x="50" y="82" rx="2" ry="2" width="12" height="12"/><rect class="c" x="50" y="98" rx="2" ry="2" width="12" height="12"/><rect class="c" x="66" y="2" rx="2" ry="2" width="12" height="12"/><rect class="c c6" x="66" y="18" rx="2" ry="2" width="12" height="12"/><rect class="c" x="66" y="34" rx="2" ry="2" width="12" height="12"/><rect class="c" x="66" y="50" rx="2" ry="2" width="12" height="12"/><rect class="c c7" x="66" y="66" rx="2" ry="2" width="12" height="12"/><rect class="c" x="66" y="82" rx="2" ry="2" width="12" height="12"/><rect class="c" x="66" y="98" rx="2" ry="2" width="12" height="12"/><rect class="c c8" x="82" y="2" rx="2" ry="2" width="12" height="12"/><rect class="c" x="82" y="18" rx="2" ry="2" width="12" height="12"/><rect class="c" x="82" y="34" rx="2" ry="2" width="12" height="12"/><rect class="c" x="82" y="50" rx="2" ry="2" width="12" height="12"/><rect class="c" x="82" y="66" rx="2" ry="2" width="12" height="12"/><rect class="c c9" x="82" y="82" rx="2" ry="2" width="12" height="12"/><rect class="c ca" x="82" y="98" rx="2" ry="2" width="12" height="12"/><rect class="c cb" x="98" y="2" rx="2" ry="2" width="12" height="12"/><rect class="c cc" x="98" y="18" rx="2" ry="2" width="12" height="12"/><rect class="c cd" x="98" y="34" rx="2" ry="2" width="12" height="12"/><rect class="c" x="98" y="50" rx="2" ry="2" width="12" height="12"/><rect class="c ce" x="98" y="66" rx="2" ry="2" width="12" height="12"/><rect class="c" x="98" y="82" rx="2" ry="2" width="12" height="12"/><rect class="c" x="98" y="98" rx="2" ry="2" width="12" height="12"/><rect class="c" x="114" y="2" rx="2" ry="2" width="12" height="12"/><rect class="c" x="114" y="18" rx="2" ry="2" width="12" height="12"/><rect class="c" x="114" y="34" rx="2" ry="2" width="12" height="12"/><rect class="c cf" x="114" y="50" rx="2" ry="2" width="12" height="12"/><rect class="c cg" x="114" y="66" rx="2" ry="2" width="12" height="12"/><rect class="c ch" x="114" y="82" rx="2" ry="2" width="12" height="12"/><rect class="c" x="114" y="98" rx="2" ry="2" width="12" height="12"/><rect class="c" x="130" y="2" rx="2" ry="2" width="12" height="12"/><rect class="c ci" x="130" y="18" rx="2" ry="2" width="12" height="12"/><rect class="c" x="130" y="34" rx="2" ry="2" width="12" height="12"/><rect class="c" x="130" y="50" rx="2" ry="2" width="12" height="12"/><rect class="c" x="130" y="66" rx="2" ry="2" width="12" height="12"/><rect class="c" x="130" y="82" rx="2" ry="2" width="12" height="12"/><rect class="c" x="130" y="98" rx="2" ry="2" width="12" height="12"/><rect class="c" x="146" y="2" rx="2" ry="2" width="12" height="12"/><rect class="c" x="146" y="18" rx="2" ry="2" width="12" height="12"/><rect class="c cj" x="146" y="34" rx="2" ry="2" width="12" height="12"/><rect class="c ck" x="146" y="50" rx="2" ry="2" width="12" height="12"/><rect class="c" x="146" y="66" rx="2" ry="2" width="12" height="12"/><rect class="c" x="146" y="82" rx="2" ry="2" width="12" height="12"/><rect class="c cl" x="146" y="98" rx="2" ry="2" width="12" height="12"/><rect class="c" x="162" y="2" rx="2" ry="2" width="12" height="12"/><rect class="c" x="162" y="18" rx="2" ry="2" width="12" height="12"/><rect class="c" x="162" y="34" rx="2" ry="2" width="12" height="12"/><rect class="c" x="162" y="50" rx="2" ry="2" width="12" height="12"/><rect class="c" x="162" y="66" rx="2" ry="2" width="12" height="12"/><rect class="c" x="162" y="82" rx="2" ry="2" width="12" height="12"/><rect class="c" x="162" y="98" rx="2" ry="2" width="12" height="12"/><rect class="c" x="178" y="2" rx="2" ry="2" width="12" height="12"/><rect class="c" x="178" y="18" rx="2" ry="2" width="12" height="12"/><rect class="c" x="178" y="34" rx="2" ry="2" width="12" height="12"/><rect class="c" x="178" y="50" rx="2" ry="2" width="12" height="12"/><rect class="c" x="178" y="66" rx="2" ry="2" width="12" height="12"/><rect class="c" x="178" y="82" rx="2" ry="2" width="12" height="12"/><rect class="c" x="178" y="98" rx="2" ry="2" width="12" height="12"/><rect class="c" x="194" y="2" rx="2" ry="2" width="12" height="12"/><rect class="c" x="194" y="18" rx="2" ry="2" width="12" height="12"/><rect class="c cm" x="194" y="34" rx="2" ry="2" width="12" height="12"/><rect class="c" x="194" y="50" rx="2" ry="2" width="12" height="12"/><rect class="c cn" x="194" y="66" rx="2" ry="2" width="12" height="12"/><rect class="c co" x="194" y="82" rx="2" ry="2" width="12" height="12"/><rect class="c cp" x="194" y="98" rx="2" ry="2" width="12" height="12"/><rect class="c" x="210" y="2" rx="2" ry="2" width="12" height="12"/><rect class="c" x="210" y="18" rx="2" ry="2" width="12" height="12"/><rect class="c" x="210" y="34" rx="2" ry="2" width="12" height="12"/><rect class="c" x="210" y="50" rx="2" ry="2" width="12" height="12"/><rect class="c cq" x="210" y="66" rx="2" ry="2" width="12" height="12"/><rect class="c" x="210" y="82" rx="2" ry="2" width="12" height="12"/><rect class="c" x="210" y="98" rx="2" ry="2" width="12" height="12"/><rect class="c" x="226" y="2" rx="2" ry="2" width="12" height="12"/><rect class="c" x="226" y="18" rx="2" ry="2" width="12" height="12"/><rect class="c" x="226" y="34" rx="2" ry="2" width="12" height="12"/><rect class="c" x="226" y="50" rx="2" ry="2" width="12" height="12"/><rect class="c" x="226" y="66" rx="2" ry="2" width="12" height="12"/><rect class="c" x="226" y="82" rx="2" ry="2" width="12" height="12"/><rect class="c" x="226" y="98" rx="2" ry="2" width="12" height="12"/><rect class="c" x="242" y="2" rx="2" ry="2" width="12" height="12"/><rect class="c" x="242" y="18" rx="2" ry="2" width="12" height="12"/><rect class="c" x="242" y="34" rx="2" ry="2" width="12" height="12"/><rect class="c" x="242" y="50" rx="2" ry="2" width="12" height="12"/><rect class="c" x="242" y="66" rx="2" ry="2" width="12" height="12"/><rect class="c" x="242" y="82" rx="2" ry="2" width="12" height="12"/><rect class="c" x="242" y="98" rx="2" ry="2" width="12" height="12"/><rect class="c" x="258" y="2" rx="2" ry="2" width="12" height="12"/><rect class="c" x="258" y="18" rx="2" ry="2" width="12" height="12"/><rect class="c" x="258" y="34" rx="2" ry="2" width="12" height="12"/><rect class="c" x="258" y="50" rx="2" ry="2" width="12" height="12"/><rect class="c" x="258" y="66" rx="2" ry="2" width="12" height="12"/><rect class="c" x="258" y="82" rx="2" ry="2" width="12" height="12"/><rect class="c" x="258" y="98" rx="2" ry="2" width="12" height="12"/><rect class="c" x="274" y="2" rx="2" ry="2" width="12" height="12"/><rect class="c" x="274" y="18" rx="2" ry="2" width="12" height="12"/><rect class="c" x="274" y="34" rx="2" ry="2" width="12" height="12"/><rect class="c" x="274" y="50" rx="2" ry="2" width="12" height="12"/><rect class="c" x="274" y="66" rx="2" ry="2" width="12" height="12"/><rect class="c" x="274" y="82" rx="2" ry="2" width="12" height="12"/><rect class="c" x="274" y="98" rx="2" ry="2" width="12" height="12"/><rect class="c" x="290" y="2" rx="2" ry="2" width="12" height="12"/><rect class="c" x="290" y="18" rx="2" ry="2" width="12" height="12"/><rect class="c cr" x="290" y="34" rx="2" ry="2" width="12" height="12"/><rect class="c cs" x="290" y="50" rx="2" ry="2" width="12" height="12"/><rect class="c" x="290" y="66" rx="2" ry="2" width="12" height="12"/><rect class="c" x="290" y="82" rx="2" ry="2" width="12" height="12"/><rect class="c" x="290" y="98" rx="2" ry="2" width="12" height="12"/><rect class="c" x="306" y="2" rx="2" ry="2" width="12" height="12"/><rect class="c" x="306" y="18" rx="2" ry="2" width="12" height="12"/><rect class="c" x="306" y="34" rx="2" ry="2" width="12" height="12"/><rect class="c" x="306" y="50" rx="2" ry="2" width="12" height="12"/><rect class="c" x="306" y="66" rx="2" ry="2" width="12" height="12"/><rect class="c" x="306" y="82" rx="2" ry="2" width="12" height="12"/><rect class="c" x="306" y="98" rx="2" ry="2" width="12" height="12"/><rect class="c" x="322" y="2" rx="2" ry="2" width="12" height="12"/><rect class="c" x="322" y="18" rx="2" ry="2" width="12" height="12"/><rect class="c" x="322" y="34" rx="2" ry="2" width="12" height="12"/><rect class="c" x="322" y="50" rx="2" ry="2" width="12" height="12"/><rect class="c" x="322" y="66" rx="2" ry="2" width="12" height="12"/><rect class="c" x="322" y="82" rx="2" ry="2" width="12" height="12"/><rect class="c" x="322" y="98" rx="2" ry="2" width="12" height="12"/><rect class="c" x="338" y="2" rx="2" ry="2" width="12" height="12"/><rect class="c ct" x="338" y="18" rx="2" ry="2" width="12" height="12"/><rect class="c" x="338" y="34" rx="2" ry="2" width="12" height="12"/><rect class="c" x="338" y="50" rx="2" ry="2" width="12" height="12"/><rect class="c" x="338" y="66" rx="2" ry="2" width="12" height="12"/><rect class="c" x="338" y="82" rx="2" ry="2" width="12" height="12"/><rect class="c" x="338" y="98" rx="2" ry="2" width="12" height="12"/><rect class="c" x="354" y="2" rx="2" ry="2" width="12" height="12"/><rect class="c" x="354" y="18" rx="2" ry="2" width="12" height="12"/><rect class="c" x="354" y="34" rx="2" ry="2" width="12" height="12"/><rect class="c" x="354" y="50" rx="2" ry="2" width="12" height="12"/><rect class="c" x="354" y="66" rx="2" ry="2" width="12" height="12"/><rect class="c" x="354" y="82" rx="2" ry="2" width="12" height="12"/><rect class="c" x="354" y="98" rx="2" ry="2" width="12" height="12"/><rect class="c" x="370" y="2" rx="2" ry="2" width="12" height="12"/><rect class="c" x="370" y="18" rx="2" ry="2" width="12" height="12"/><rect class="c" x="370" y="34" rx="2" ry="2" width="12" height="12"/><rect class="c" x="370" y="50" rx="2" ry="2" width="12" height="12"/><rect class="c" x="370" y="66" rx="2" ry="2" width="12" height="12"/><rect class="c" x="370" y="82" rx="2" ry="2" width="12" height="12"/><rect class="c" x="370" y="98" rx="2" ry="2" width="12" height="12"/><rect class="c" x="386" y="2" rx="2" ry="2" width="12" height="12"/><rect class="c" x="386" y="18" rx="2" ry="2" width="12" height="12"/><rect class="c" x="386" y="34" rx="2" ry="2" width="12" height="12"/><rect class="c" x="386" y="50" rx="2" ry="2" width="12" height="12"/><rect class="c" x="386" y="66" rx="2" ry="2" width="12" height="12"/><rect class="c" x="386" y="82" rx="2" ry="2" width="12" height="12"/><rect class="c cu" x="386" y="98" rx="2" ry="2" width="12" height="12"/><rect class="c cv" x="402" y="2" rx="2" ry="2" width="12" height="12"/><rect class="c" x="402" y="18" rx="2" ry="2" width="12" height="12"/><rect class="c" x="402" y="34" rx="2" ry="2" width="12" height="12"/><rect class="c" x="402" y="50" rx="2" ry="2" width="12" height="12"/><rect class="c" x="402" y="66" rx="2" ry="2" width="12" height="12"/><rect class="c" x="402" y="82" rx="2" ry="2" width="12" height="12"/><rect class="c" x="402" y="98" rx="2" ry="2" width="12" height="12"/><rect class="c" x="418" y="2" rx="2" ry="2" width="12" height="12"/><rect class="c" x="418" y="18" rx="2" ry="2" width="12" height="12"/><rect class="c" x="418" y="34" rx="2" ry="2" width="12" height="12"/><rect class="c" x="418" y="50" rx="2" ry="2" width="12" height="12"/><rect class="c" x="418" y="66" rx="2" ry="2" width="12" height="12"/><rect class="c" x="418" y="82" rx="2" ry="2" width="12" height="12"/><rect class="c" x="418" y="98" rx="2" ry="2" width="12" height="12"/><rect class="c cw" x="434" y="2" rx="2" ry="2" width="12" height="12"/><rect class="c" x="434" y="18" rx="2" ry="2" width="12" height="12"/><rect class="c" x="434" y="34" rx="2" ry="2" width="12" height="12"/><rect class="c" x="434" y="50" rx="2" ry="2" width="12" height="12"/><rect class="c" x="434" y="66" rx="2" ry="2" width="12" height="12"/><rect class="c" x="434" y="82" rx="2" ry="2" width="12" height="12"/><rect class="c" x="434" y="98" rx="2" ry="2" width="12" height="12"/><rect class="c" x="450" y="2" rx="2" ry="2" width="12" height="12"/><rect class="c" x="450" y="18" rx="2" ry="2" width="12" height="12"/><rect class="c" x="450" y="34" rx="2" ry="2" width="12" height="12"/><rect class="c cx" x="450" y="50" rx="2" ry="2" width="12" height="12"/><rect class="c cy" x="450" y="66" rx="2" ry="2" width="12" height="12"/><rect class="c" x="450" y="82" rx="2" ry="2" width="12" height="12"/><rect class="c" x="450" y="98" rx="2" ry="2" width="12" height="12"/><rect class="c" x="466" y="2" rx="2" ry="2" width="12" height="12"/><rect class="c" x="466" y="18" rx="2" ry="2" width="12" height="12"/><rect class="c" x="466" y="34" rx="2" ry="2" width="12" height="12"/><rect class="c" x="466" y="50" rx="2" ry="2" width="12" height="12"/><rect class="c" x="466" y="66" rx="2" ry="2" width="12" height="12"/><rect class="c" x="466" y="82" rx="2" ry="2" width="12" height="12"/><rect class="c" x="466" y="98" rx="2" ry="2" width="12" height="12"/><rect class="c" x="482" y="2" rx="2" ry="2" width="12" height="12"/><rect class="c" x="482" y="18" rx="2" ry="2" width="12" height="12"/><rect class="c" x="482" y="34" rx="2" ry="2" width="12" height="12"/><rect class="c" x="482" y="50" rx="2" ry="2" width="12" height="12"/><rect class="c" x="482" y="66" rx="2" ry="2" width="12" height="12"/><rect class="c" x="482" y="82" rx="2" ry="2" width="12" height="12"/><rect class="c" x="482" y="98" rx="2" ry="2" width="12" height="12"/><rect class="c" x="498" y="2" rx="2" ry="2" width="12" height="12"/><rect class="c" x="498" y="18" rx="2" ry="2" width="12" height="12"/><rect class="c" x="498" y="34" rx="2" ry="2" width="12" height="12"/><rect class="c" x="498" y="50" rx="2" ry="2" width="12" height="12"/><rect class="c" x="498" y="66" rx="2" ry="2" width="12" height="12"/><rect class="c" x="498" y="82" rx="2" ry="2" width="12" height="12"/><rect class="c" x="498" y="98" rx="2" ry="2" width="12" height="12"/><rect class="c" x="514" y="2" rx="2" ry="2" width="12" height="12"/><rect class="c cz" x="514" y="18" rx="2" ry="2" width="12" height="12"/><rect class="c" x="514" y="34" rx="2" ry="2" width="12" height="12"/><rect class="c" x="514" y="50" rx="2" ry="2" width="12" height="12"/><rect class="c" x="514" y="66" rx="2" ry="2" width="12" height="12"/><rect class="c" x="514" y="82" rx="2" ry="2" width="12" height="12"/><rect class="c c10" x="514" y="98" rx="2" ry="2" width="12" height="12"/><rect class="c c11" x="530" y="2" rx="2" ry="2" width="12" height="12"/><rect class="c" x="530" y="18" rx="2" ry="2" width="12" height="12"/><rect class="c" x="530" y="34" rx="2" ry="2" width="12" height="12"/><rect class="c c12" x="530" y="50" rx="2" ry="2" width="12" height="12"/><rect class="c c13" x="530" y="66" rx="2" ry="2" width="12" height="12"/><rect class="c" x="530" y="82" rx="2" ry="2" width="12" height="12"/><rect class="c" x="530" y="98" rx="2" ry="2" width="12" height="12"/><rect class="c" x="546" y="2" rx="2" ry="2" width="12" height="12"/><rect class="c" x="546" y="18" rx="2" ry="2" width="12" height="12"/><rect class="c" x="546" y="34" rx="2" ry="2" width="12" height="12"/><rect class="c c14" x="546" y="50" rx="2" ry="2" width="12" height="12"/><rect class="c c15" x="546" y="66" rx="2" ry="2" width="12" height="12"/><rect class="c c16" x="546" y="82" rx="2" ry="2" width="12" height="12"/><rect class="c c17" x="546" y="98" rx="2" ry="2" width="12" height="12"/><rect class="c" x="562" y="2" rx="2" ry="2" width="12" height="12"/><rect class="c c18" x="562" y="18" rx="2" ry="2" width="12" height="12"/><rect class="c c19" x="562" y="34" rx="2" ry="2" width="12" height="12"/><rect class="c" x="562" y="50" rx="2" ry="2" width="12" height="12"/><rect class="c" x="562" y="66" rx="2" ry="2" width="12" height="12"/><rect class="c" x="562" y="82" rx="2" ry="2" width="12" height="12"/><rect class="c" x="562" y="98" rx="2" ry="2" width="12" height="12"/><rect class="c c1a" x="578" y="2" rx="2" ry="2" width="12" height="12"/><rect class="c c1b" x="578" y="18" rx="2" ry="2" width="12" height="12"/><rect class="c c1c" x="578" y="34" rx="2" ry="2" width="12" height="12"/><rect class="c c1d" x="578" y="50" rx="2" ry="2" width="12" height="12"/><rect class="c c1e" x="578" y="66" rx="2" ry="2" width="12" height="12"/><rect class="c c1f" x="578" y="82" rx="2" ry="2" width="12" height="12"/><rect class="c c1g" x="578" y="98" rx="2" ry="2" width="12" height="12"/><rect class="c c1h" x="594" y="2" rx="2" ry="2" width="12" height="12"/><rect class="c" x="594" y="18" rx="2" ry="2" width="12" height="12"/><rect class="c" x="594" y="34" rx="2" ry="2" width="12" height="12"/><rect class="c" x="594" y="50" rx="2" ry="2" width="12" height="12"/><rect class="c" x="594" y="66" rx="2" ry="2" width="12" height="12"/><rect class="c c1i" x="594" y="82" rx="2" ry="2" width="12" height="12"/><rect class="c c1j" x="594" y="98" rx="2" ry="2" width="12" height="12"/><rect class="c c1k" x="610" y="2" rx="2" ry="2" width="12" height="12"/><rect class="c c1l" x="610" y="18" rx="2" ry="2" width="12" height="12"/><rect class="c c1m" x="610" y="34" rx="2" ry="2" width="12" height="12"/><rect class="c c1n" x="610" y="50" rx="2" ry="2" width="12" height="12"/><rect class="c" x="610" y="66" rx="2" ry="2" width="12" height="12"/><rect class="c" x="610" y="82" rx="2" ry="2" width="12" height="12"/><rect class="c c1o" x="610" y="98" rx="2" ry="2" width="12" height="12"/><rect class="c" x="626" y="2" rx="2" ry="2" width="12" height="12"/><rect class="c" x="626" y="18" rx="2" ry="2" width="12" height="12"/><rect class="c" x="626" y="34" rx="2" ry="2" width="12" height="12"/><rect class="c" x="626" y="50" rx="2" ry="2" width="12" height="12"/><rect class="c c1p" x="626" y="66" rx="2" ry="2" width="12" height="12"/><rect class="c c1q" x="626" y="82" rx="2" ry="2" width="12" height="12"/><rect class="c c1r" x="626" y="98" rx="2" ry="2" width="12" height="12"/><rect class="c c1s" x="642" y="2" rx="2" ry="2" width="12" height="12"/><rect class="c" x="642" y="18" rx="2" ry="2" width="12" height="12"/><rect class="c" x="642" y="34" rx="2" ry="2" width="12" height="12"/><rect class="c" x="642" y="50" rx="2" ry="2" width="12" height="12"/><rect class="c" x="642" y="66" rx="2" ry="2" width="12" height="12"/><rect class="c c1t" x="642" y="82" rx="2" ry="2" width="12" height="12"/><rect class="c" x="642" y="98" rx="2" ry="2" width="12" height="12"/><rect class="c c1u" x="658" y="2" rx="2" ry="2" width="12" height="12"/><rect class="c c1v" x="658" y="18" rx="2" ry="2" width="12" height="12"/><rect class="c c1w" x="658" y="34" rx="2" ry="2" width="12" height="12"/><rect class="c c1x" x="658" y="50" rx="2" ry="2" width="12" height="12"/><rect class="c" x="658" y="66" rx="2" ry="2" width="12" height="12"/><rect class="c c1y" x="658" y="82" rx="2" ry="2" width="12" height="12"/><rect class="c" x="658" y="98" rx="2" ry="2" width="12" height="12"/><rect class="c" x="674" y="2" rx="2" ry="2" width="12" height="12"/><rect class="c c1z" x="674" y="18" rx="2" ry="2" width="12" height="12"/><rect class="c c20" x="674" y="34" rx="2" ry="2" width="12" height="12"/><rect class="c" x="674" y="50" rx="2" ry="2" width="12" height="12"/><rect class="c" x="674" y="66" rx="2" ry="2" width="12" height="12"/><rect class="c" x="674" y="82" rx="2" ry="2" width="12" height="12"/><rect class="c c21" x="674" y="98" rx="2" ry="2" width="12" height="12"/><rect class="c" x="690" y="2" rx="2" ry="2" width="12" height="12"/><rect class="c" x="690" y="18" rx="2" ry="2" width="12" height="12"/><rect class="c" x="690" y="34" rx="2" ry="2" width="12" height="12"/><rect class="c c22" x="690" y="50" rx="2" ry="2" width="12" height="12"/><rect class="c" x="690" y="66" rx="2" ry="2" width="12" height="12"/><rect class="c" x="690" y="82" rx="2" ry="2" width="12" height="12"/><rect class="c" x="690" y="98" rx="2" ry="2" width="12" height="12"/><rect class="c" x="706" y="2" rx="2" ry="2" width="12" height="12"/><rect class="c c23" x="706" y="18" rx="2" ry="2" width="12" height="12"/><rect class="c c24" x="706" y="34" rx="2" ry="2" width="12" height="12"/><rect class="c" x="706" y="50" rx="2" ry="2" width="12" height="12"/><rect class="c c25" x="706" y="66" rx="2" ry="2" width="12" height="12"/><rect class="c c26" x="706" y="82" rx="2" ry="2" width="12" height="12"/><rect class="c c27" x="706" y="98" rx="2" ry="2" width="12" height="12"/><rect class="c" x="722" y="2" rx="2" ry="2" width="12" height="12"/><rect class="c" x="722" y="18" rx="2" ry="2" width="12" height="12"/><rect class="c" x="722" y="34" rx="2" ry="2" width="12" height="12"/><rect class="c c28" x="722" y="50" rx="2" ry="2" width="12" height="12"/><rect class="c" x="722" y="66" rx="2" ry="2" width="12" height="12"/><rect class="c" x="722" y="82" rx="2" ry="2" width="12" height="12"/><rect class="c" x="722" y="98" rx="2" ry="2" width="12" height="12"/><rect class="c" x="738" y="2" rx="2" ry="2" width="12" height="12"/><rect class="c c29" x="738" y="18" rx="2" ry="2" width="12" height="12"/><rect class="c" x="738" y="34" rx="2" ry="2" width="12" height="12"/><rect class="c" x="738" y="50" rx="2" ry="2" width="12" height="12"/><rect class="c c2a" x="738" y="66" rx="2" ry="2" width="12" height="12"/><rect class="c" x="738" y="82" rx="2" ry="2" width="12" height="12"/><rect class="c" x="738" y="98" rx="2" ry="2" width="12" height="12"/><rect class="c c2b" x="754" y="2" rx="2" ry="2" width="12" height="12"/><rect class="c c2c" x="754" y="18" rx="2" ry="2" width="12" height="12"/><rect class="c" x="754" y="34" rx="2" ry="2" width="12" height="12"/><rect class="c" x="754" y="50" rx="2" ry="2" width="12" height="12"/><rect class="c" x="754" y="66" rx="2" ry="2" width="12" height="12"/><rect class="c" x="754" y="82" rx="2" ry="2" width="12" height="12"/><rect class="c" x="754" y="98" rx="2" ry="2" width="12" height="12"/><rect class="c c2d" x="770" y="2" rx="2" ry="2" width="12" height="12"/><rect class="c c2e" x="770" y="18" rx="2" ry="2" width="12" height="12"/><rect class="c" x="770" y="34" rx="2" ry="2" width="12" height="12"/><rect class="c" x="770" y="50" rx="2" ry="2" width="12" height="12"/><rect class="c" x="770" y="66" rx="2" ry="2" width="12" height="12"/><rect class="c c2f" x="770" y="82" rx="2" ry="2" width="12" height="12"/><rect class="c c2g" x="770" y="98" rx="2" ry="2" width="12" height="12"/><rect class="c" x="786" y="2" rx="2" ry="2" width="12" height="12"/><rect class="c c2h" x="786" y="18" rx="2" ry="2" width="12" height="12"/><rect class="c c2i" x="786" y="34" rx="2" ry="2" width="12" height="12"/><rect class="c c2j" x="786" y="50" rx="2" ry="2" width="12" height="12"/><rect class="c" x="786" y="66" rx="2" ry="2" width="12" height="12"/><rect class="c" x="786" y="82" rx="2" ry="2" width="12" height="12"/><rect class="c c2k" x="786" y="98" rx="2" ry="2" width="12" height="12"/><rect class="c" x="802" y="2" rx="2" ry="2" width="12" height="12"/><rect class="c c2l" x="802" y="18" rx="2" ry="2" width="12" height="12"/><rect class="c c2m" x="802" y="34" rx="2" ry="2" width="12" height="12"/><rect class="c" x="802" y="50" rx="2" ry="2" width="12" height="12"/><rect class="c c2n" x="802" y="66" rx="2" ry="2" width="12" height="12"/><rect class="c c2o" x="802" y="82" rx="2" ry="2" width="12" height="12"/><rect class="c" x="802" y="98" rx="2" ry="2" width="12" height="12"/><rect class="c" x="818" y="2" rx="2" ry="2" width="12" height="12"/><rect class="c" x="818" y="18" rx="2" ry="2" width="12" height="12"/><rect class="c" x="818" y="34" rx="2" ry="2" width="12" height="12"/><rect class="c" x="818" y="50" rx="2" ry="2" width="12" height="12"/><rect class="c" x="818" y="66" rx="2" ry="2" width="12" height="12"/><rect class="c c2p" x="818" y="82" rx="2" ry="2" width="12" height="12"/><rect class="c c2q" x="818" y="98" rx="2" ry="2" width="12" height="12"/><rect class="c c2r" x="834" y="2" rx="2" ry="2" width="12" height="12"/><rect class="c c2s" x="834" y="18" rx="2" ry="2" width="12" height="12"/><rect class="c c2t" x="834" y="34" rx="2" ry="2" width="12" height="12"/><rect class="c" x="834" y="50" rx="2" ry="2" width="12" height="12"/><rect class="c" x="834" y="66" rx="2" ry="2" width="12" height="12"/><rect class="u u0" height="12" width="699.0" x="0.0" y="144"/><rect class="u u1" height="12" width="117.0" x="698.4" y="144"/><rect class="u u2" height="12" width="25.5" x="814.7" y="144"/><rect class="u u3" height="12" width="8.9" x="839.7" y="144"/><rect class="s s0" x="0.8" y="0.8" width="14.4" height="14.4" rx="4.5" ry="4.5"/><rect class="s s1" x="1.8" y="1.8" width="12.3" height="12.3" rx="4.1" ry="4.1"/><rect class="s s2" x="2.6" y="2.6" width="10.8" height="10.8" rx="3.6" ry="3.6"/><rect class="s s3" x="3.0" y="3.0" width="9.9" height="9.9" rx="3.3" ry="3.3"/></svg>
